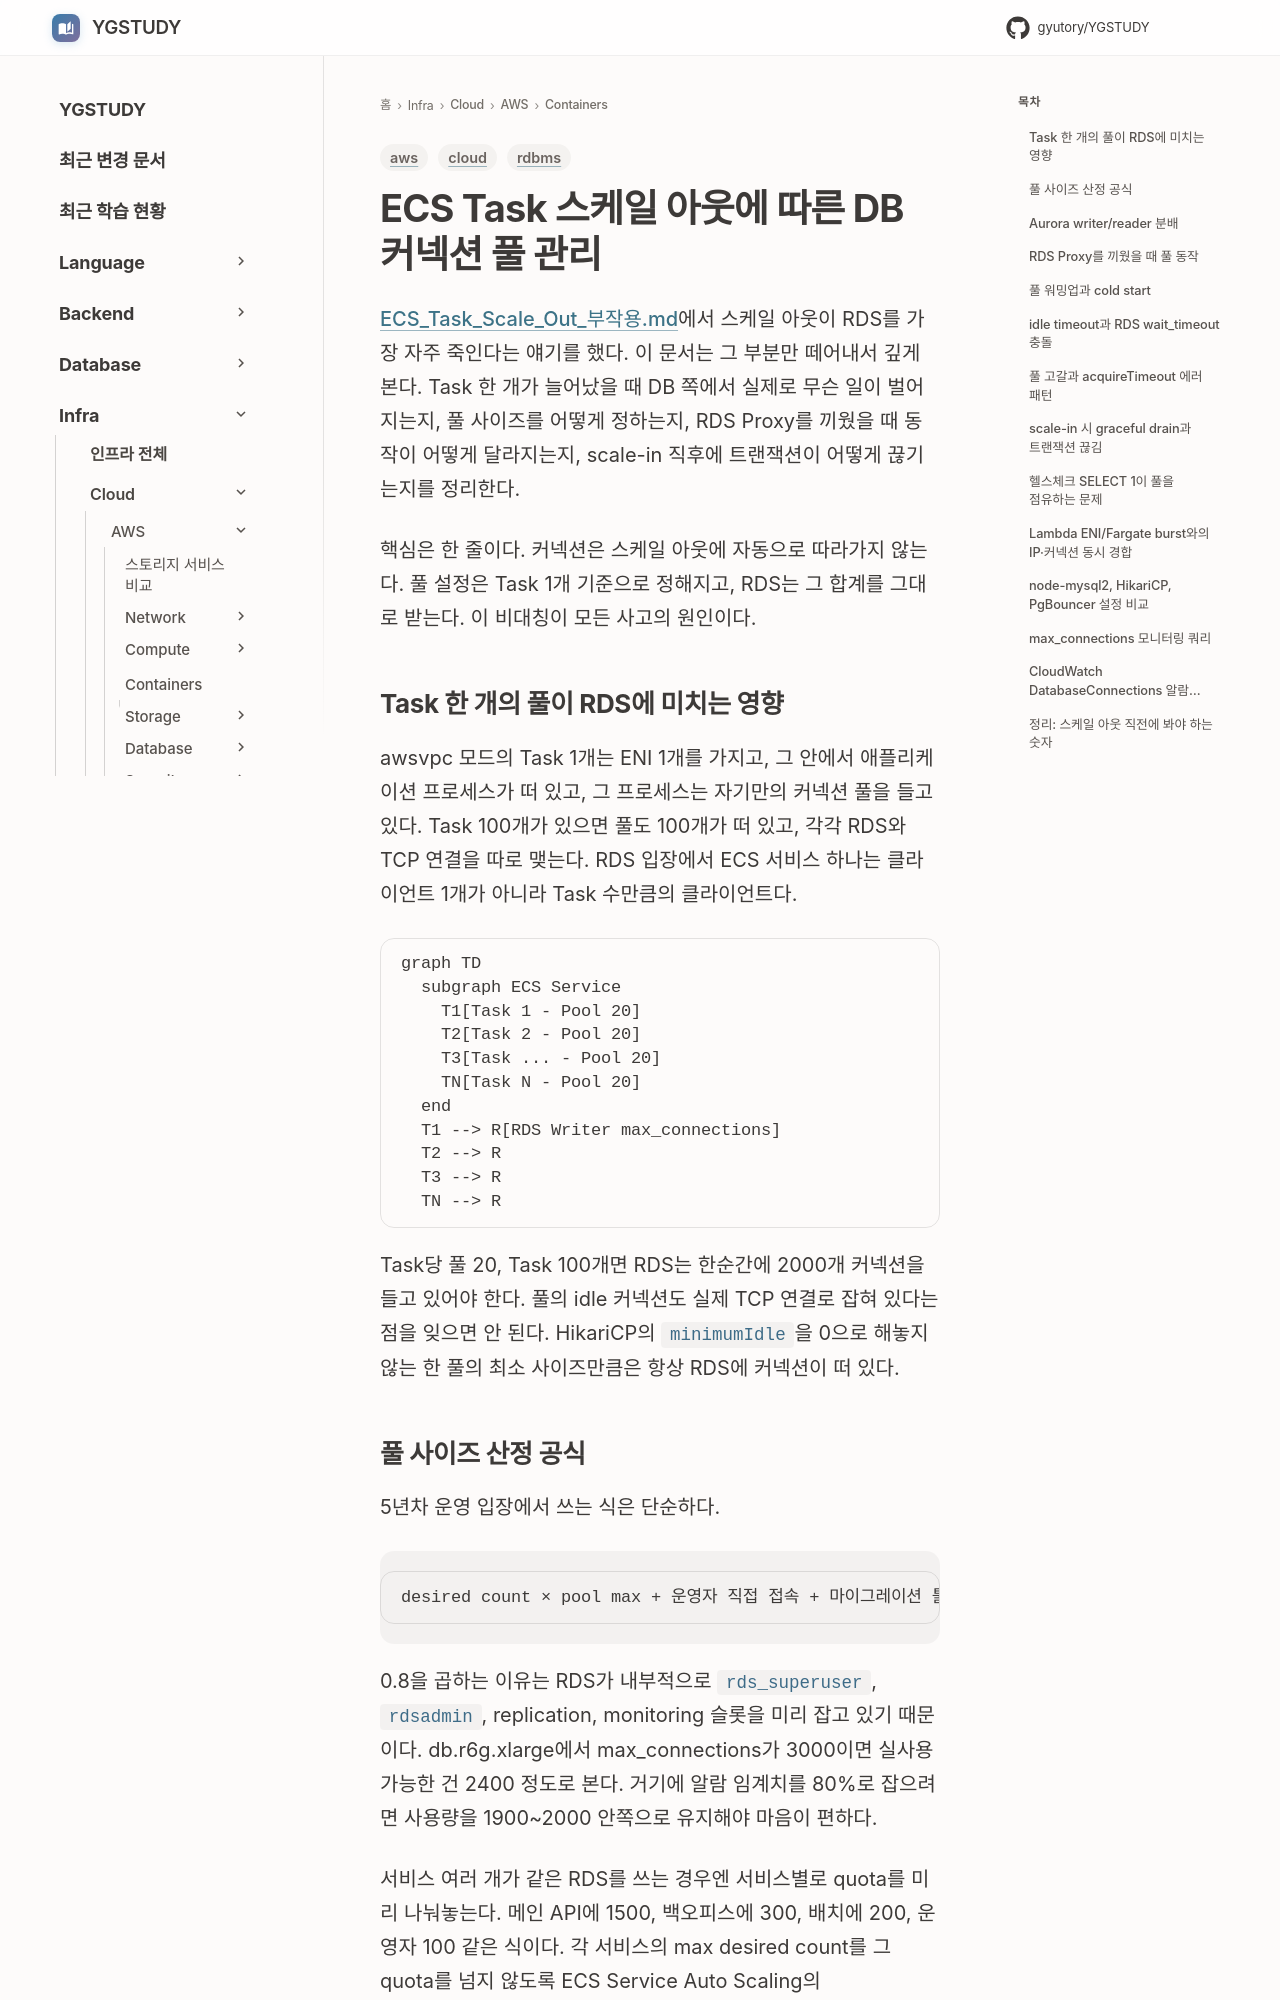

repository: GYUTORY/YGSTUDY · page: Cloud/AWS/Containers/ECS_DB_Connection_Pool_관리/index.html · generator: mkdocs

---
title: ECS Task 스케일 아웃에 따른 DB 커넥션 풀 관리
tags: [aws, rdbms, cloud]
updated: 2026-08-05
---

# ECS Task 스케일 아웃에 따른 DB 커넥션 풀 관리

[ECS_Task_Scale_Out_부작용.md](ECS_Task_Scale_Out_부작용.md)에서 스케일 아웃이 RDS를 가장 자주 죽인다는 얘기를 했다. 이 문서는 그 부분만 떼어내서 깊게 본다. Task 한 개가 늘어났을 때 DB 쪽에서 실제로 무슨 일이 벌어지는지, 풀 사이즈를 어떻게 정하는지, RDS Proxy를 끼웠을 때 동작이 어떻게 달라지는지, scale-in 직후에 트랜잭션이 어떻게 끊기는지를 정리한다.

핵심은 한 줄이다. 커넥션은 스케일 아웃에 자동으로 따라가지 않는다. 풀 설정은 Task 1개 기준으로 정해지고, RDS는 그 합계를 그대로 받는다. 이 비대칭이 모든 사고의 원인이다.

## Task 한 개의 풀이 RDS에 미치는 영향

awsvpc 모드의 Task 1개는 ENI 1개를 가지고, 그 안에서 애플리케이션 프로세스가 떠 있고, 그 프로세스는 자기만의 커넥션 풀을 들고 있다. Task 100개가 있으면 풀도 100개가 떠 있고, 각각 RDS와 TCP 연결을 따로 맺는다. RDS 입장에서 ECS 서비스 하나는 클라이언트 1개가 아니라 Task 수만큼의 클라이언트다.

```mermaid
graph TD
  subgraph ECS Service
    T1[Task 1 - Pool 20]
    T2[Task 2 - Pool 20]
    T3[Task ... - Pool 20]
    TN[Task N - Pool 20]
  end
  T1 --> R[RDS Writer max_connections]
  T2 --> R
  T3 --> R
  TN --> R
```

Task당 풀 20, Task 100개면 RDS는 한순간에 2000개 커넥션을 들고 있어야 한다. 풀의 idle 커넥션도 실제 TCP 연결로 잡혀 있다는 점을 잊으면 안 된다. HikariCP의 `minimumIdle`을 0으로 해놓지 않는 한 풀의 최소 사이즈만큼은 항상 RDS에 커넥션이 떠 있다.
